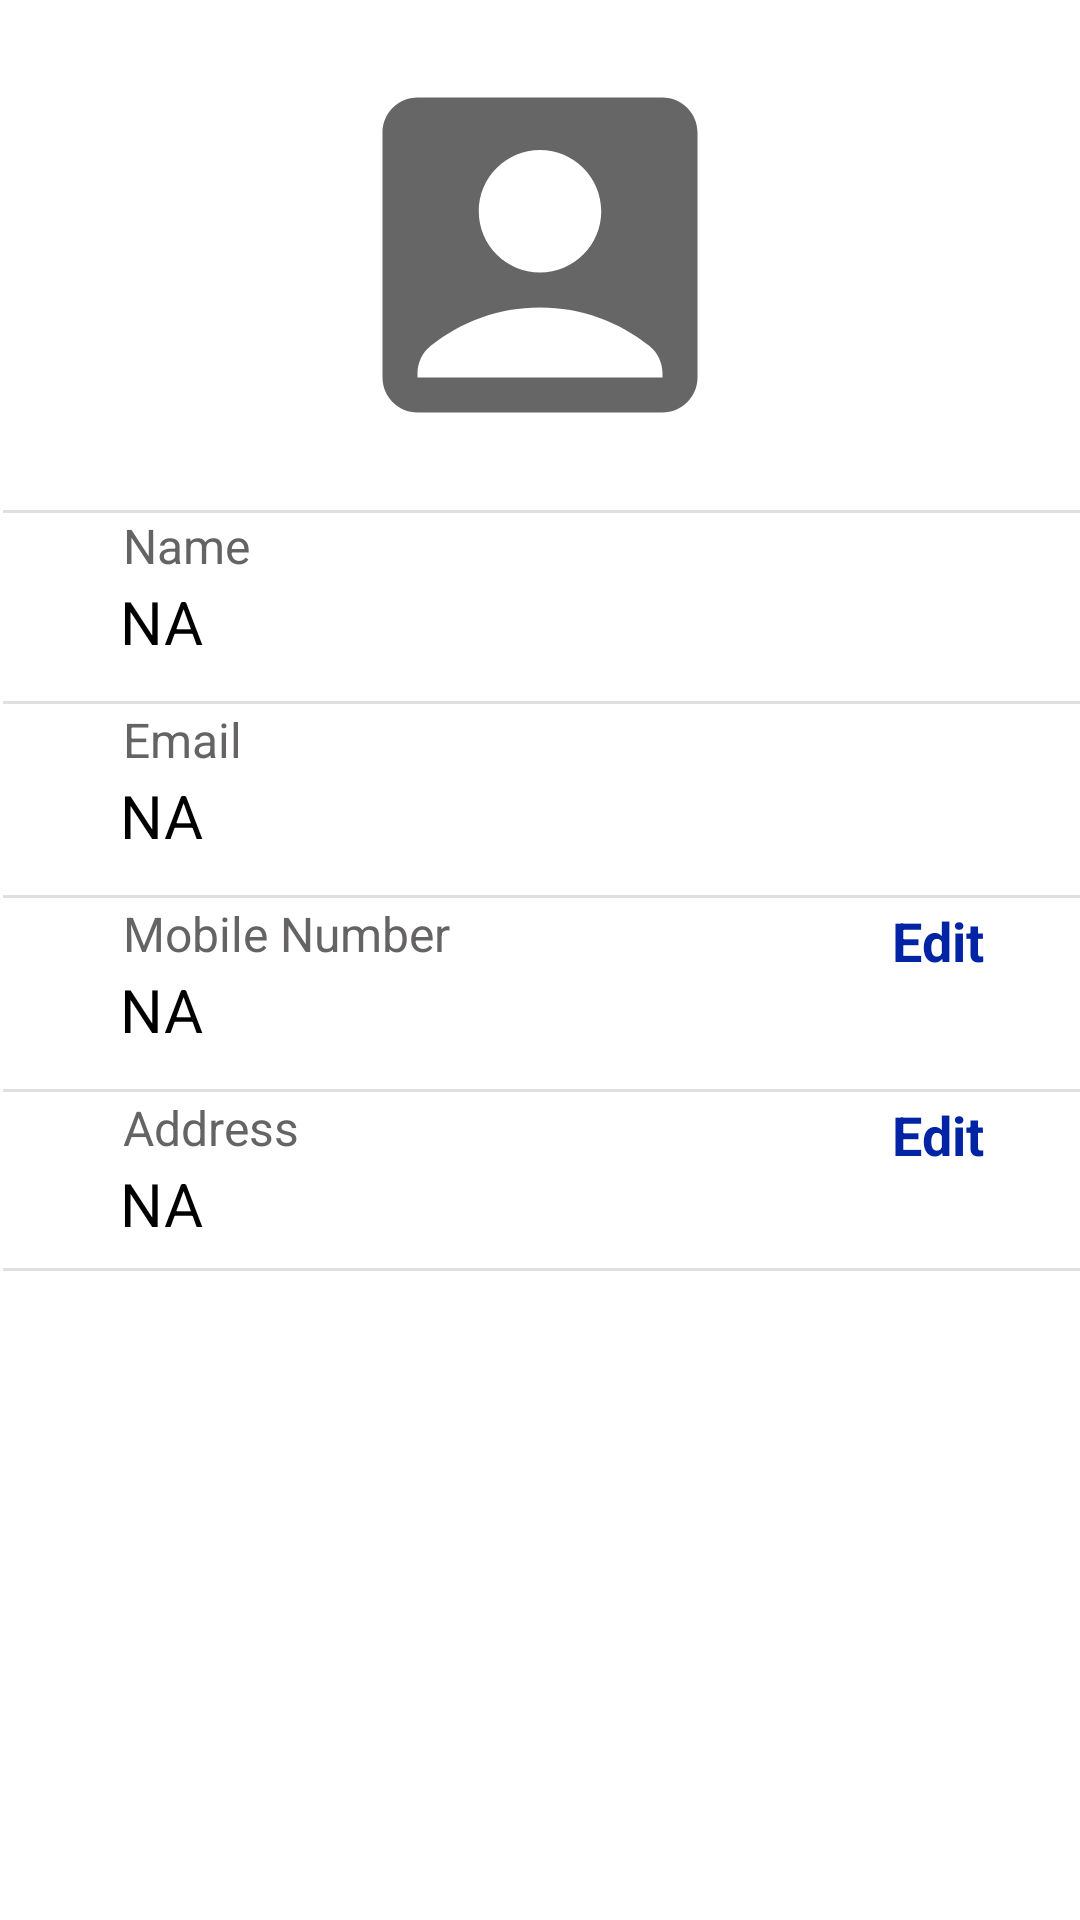

Layout XML and referenced resources for this Android screen:
<!-- AndroidManifest.xml: application theme Theme.SmartParking -->
<!-- res/layout/fragment_profile.xml -->
<?xml version="1.0" encoding="utf-8"?>
<FrameLayout xmlns:android="http://schemas.android.com/apk/res/android"
    xmlns:app="http://schemas.android.com/apk/res-auto"
    xmlns:tools="http://schemas.android.com/tools"
    android:layout_width="match_parent"
    android:layout_height="match_parent"
    android:background="@drawable/androidappbackgroundwhite"
    tools:context=".profile">

    <ScrollView
        android:id="@+id/bba"
        android:layout_width="match_parent"
        android:layout_height="match_parent">

        <androidx.constraintlayout.widget.ConstraintLayout
            android:layout_width="match_parent"
            android:layout_height="match_parent">

            <TextView
                android:id="@+id/upname"
                android:layout_width="wrap_content"
                android:layout_height="wrap_content"
                android:layout_marginStart="40dp"
                android:padding="1dp"
                android:text="Name"
                android:textAlignment="gravity"
                android:textColor="#D3454343"
                android:textSize="16sp"
                app:layout_constraintStart_toStartOf="parent"
                app:layout_constraintTop_toTopOf="@+id/divider9" />

            <TextView
                android:id="@+id/upemail"
                android:layout_width="wrap_content"
                android:layout_height="wrap_content"
                android:layout_marginStart="40dp"
                android:padding="1dp"
                android:text="Email"
                android:textAlignment="gravity"
                android:textColor="#D3454343"
                android:textSize="16sp"
                app:layout_constraintStart_toStartOf="parent"
                app:layout_constraintTop_toBottomOf="@+id/divider5" />

            <TextView
                android:id="@+id/upaddress"
                android:layout_width="wrap_content"
                android:layout_height="wrap_content"
                android:layout_marginStart="40dp"
                android:padding="1dp"
                android:text="Address"
                android:textAlignment="gravity"
                android:textColor="#D3454343"
                android:textSize="16sp"
                app:layout_constraintStart_toStartOf="parent"
                app:layout_constraintTop_toBottomOf="@+id/divider6" />

            <TextView
                android:id="@+id/upphone"
                android:layout_width="wrap_content"
                android:layout_height="wrap_content"
                android:layout_marginStart="40dp"
                android:padding="1dp"
                android:text="Mobile Number"
                android:textAlignment="gravity"
                android:textColor="#D3454343"
                android:textSize="16sp"
                app:layout_constraintStart_toStartOf="parent"
                app:layout_constraintTop_toBottomOf="@+id/divider7" />

            <TextView
                android:id="@+id/textViewn"
                android:layout_width="wrap_content"
                android:layout_height="25dp"
                android:layout_marginStart="40dp"
                android:text="NA"
                android:textColor="#000000"
                android:textSize="20sp"
                app:layout_constraintStart_toStartOf="parent"
                app:layout_constraintTop_toBottomOf="@+id/upname" />

            <TextView
                android:id="@+id/textViewe"
                android:layout_width="wrap_content"
                android:layout_height="25dp"
                android:layout_marginStart="40dp"
                android:text="NA"
                android:textColor="#FF000000"
                android:textSize="20sp"
                app:layout_constraintStart_toStartOf="parent"
                app:layout_constraintTop_toBottomOf="@+id/upemail" />

            <TextView
                android:id="@+id/textViewm"
                android:layout_width="wrap_content"
                android:layout_height="25dp"
                android:layout_marginStart="40dp"
                android:text="NA"
                android:textColor="#000000"
                android:textSize="20sp"
                app:layout_constraintStart_toStartOf="parent"
                app:layout_constraintTop_toBottomOf="@+id/upphone" />

            <TextView
                android:id="@+id/textViewa"
                android:layout_width="wrap_content"
                android:layout_height="25dp"
                android:layout_marginStart="40dp"
                android:text="NA"
                android:textColor="#000000"
                android:textSize="20sp"
                app:layout_constraintStart_toStartOf="parent"
                app:layout_constraintTop_toBottomOf="@+id/upaddress" />

            <View
                android:id="@+id/divider5"
                android:layout_width="match_parent"
                android:layout_height="1dp"
                android:layout_marginStart="1dp"
                android:layout_marginTop="15dp"
                android:background="?android:attr/listDivider"
                app:layout_constraintStart_toStartOf="parent"
                app:layout_constraintTop_toBottomOf="@+id/textViewn" />

            <View
                android:id="@+id/divider6"
                android:layout_width="match_parent"
                android:layout_height="1dp"
                android:layout_marginStart="1dp"
                android:layout_marginTop="15dp"
                android:background="?android:attr/listDivider"
                app:layout_constraintStart_toStartOf="parent"
                app:layout_constraintTop_toBottomOf="@+id/textViewm" />

            <View
                android:id="@+id/divider7"
                android:layout_width="match_parent"
                android:layout_height="1dp"
                android:layout_marginStart="1dp"
                android:layout_marginTop="15dp"
                android:background="?android:attr/listDivider"
                app:layout_constraintStart_toStartOf="parent"
                app:layout_constraintTop_toBottomOf="@+id/textViewe" />

            <View
                android:id="@+id/divider8"
                android:layout_width="match_parent"
                android:layout_height="1dp"
                android:layout_marginStart="1dp"
                android:layout_marginTop="10dp"
                android:background="?android:attr/listDivider"
                app:layout_constraintStart_toStartOf="parent"
                app:layout_constraintTop_toBottomOf="@+id/textViewa" />

            <View
                android:id="@+id/divider9"
                android:layout_width="match_parent"
                android:layout_height="1dp"
                android:layout_marginStart="1dp"
                android:layout_marginTop="15dp"
                android:background="?android:attr/listDivider"
                app:layout_constraintStart_toStartOf="parent"
                app:layout_constraintTop_toBottomOf="@+id/imageView3" />


            <TextView
                android:id="@+id/textView7"
                android:layout_width="wrap_content"
                android:layout_height="wrap_content"
                android:layout_marginEnd="30dp"
                android:padding="2dp"
                android:text="Edit"
                android:textColor="#0124A5"
                android:textSize="18sp"
                android:textStyle="bold"
                app:layout_constraintEnd_toEndOf="parent"
                app:layout_constraintTop_toBottomOf="@+id/divider7" />

            <TextView
                android:id="@+id/textView8"
                android:layout_width="wrap_content"
                android:layout_height="wrap_content"
                android:layout_marginEnd="30dp"
                android:padding="2dp"
                android:text="Edit"
                android:textColor="#0124A5"
                android:textSize="18sp"
                android:textStyle="bold"
                app:layout_constraintEnd_toEndOf="parent"
                app:layout_constraintTop_toBottomOf="@+id/divider6" />

            <ImageView
                android:id="@+id/imageView3"
                android:layout_width="wrap_content"
                android:layout_height="wrap_content"
                android:layout_marginTop="15dp"
                android:elevation="5dp"
                android:src="@drawable/ic_baseline_account_box_24"
                app:layout_constraintEnd_toEndOf="parent"
                app:layout_constraintStart_toStartOf="parent"
                app:layout_constraintTop_toTopOf="parent" />

        </androidx.constraintlayout.widget.ConstraintLayout>

    </ScrollView>
</FrameLayout>
<!-- resources referenced by this layout -->
<resources>
  <!-- drawable ic_baseline_account_box_24 (drawable) -->
  <vector android:alpha="0.6" android:height="140dp"
      android:tint="#000000" android:viewportHeight="24"
      android:viewportWidth="24" android:width="140dp" xmlns:android="http://schemas.android.com/apk/res/android">
      <path android:fillColor="@android:color/white" android:pathData="M19,3H5C3.9,3 3,3.9 3,5v14c0,1.1 0.9,2 2,2h14c1.1,0 2,-0.9 2,-2V5C21,3.9 20.1,3 19,3zM12,6c1.93,0 3.5,1.57 3.5,3.5c0,1.93 -1.57,3.5 -3.5,3.5s-3.5,-1.57 -3.5,-3.5C8.5,7.57 10.07,6 12,6zM19,19H5v-0.23c0,-0.62 0.28,-1.2 0.76,-1.58C7.47,15.82 9.64,15 12,15s4.53,0.82 6.24,2.19c0.48,0.38 0.76,0.97 0.76,1.58V19z"/>
  </vector>
  <style name="Theme.SmartParking" parent="Theme.MaterialComponents.DayNight.NoActionBar">
          
          <item name="colorPrimary">@color/black</item>
          <item name="colorPrimaryVariant">@color/purple_700</item>
          <item name="colorOnPrimary">@color/white</item>
          
          <item name="colorSecondary">@color/cursorlogin</item>
          <item name="colorSecondaryVariant">@color/teal_700</item>
          <item name="colorOnSecondary">@color/black</item>
          
          <item name="android:statusBarColor" tools:targetApi="l">?attr/colorPrimaryVariant</item>
          
      </style>
  <color name="black">#FF000000</color>
  <color name="purple_700">#FF3700B3</color>
  <color name="white">#FFFFFFFF</color>
  <color name="teal_700">#FF018786</color>
</resources>
